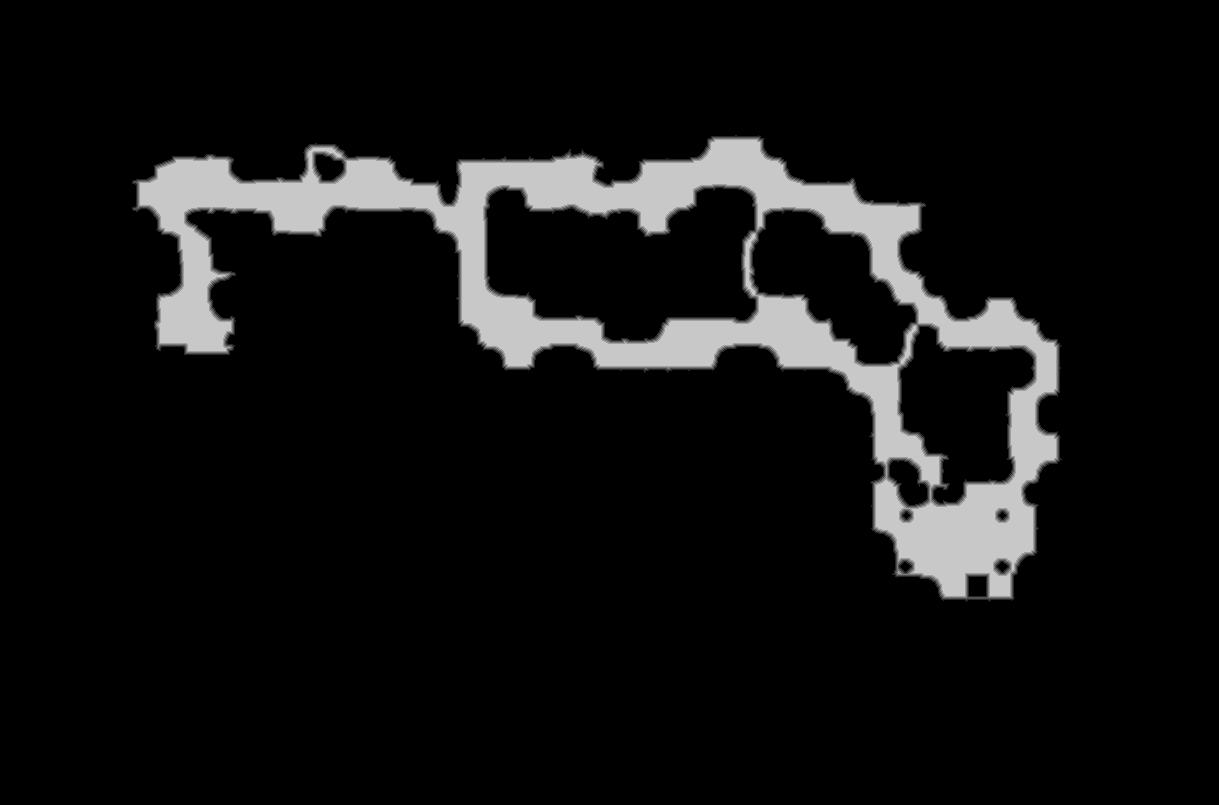

Values plotted in this chart, from the file beside it:
truth	truth_3003e5c43f0.tsv
layer	melee
source	walk_0
read	2026-10-23 23:02:02
width	1219
height	805
stride	610
base	0x30067420000
origin	0x3400010
score	0.9904
iou_melee	0.9904
iou_ranged	0.5205
nibble	0	878824
nibble	1	7003
nibble	2	6898
nibble	3	6808
nibble	4	6692
nibble	5	75070
